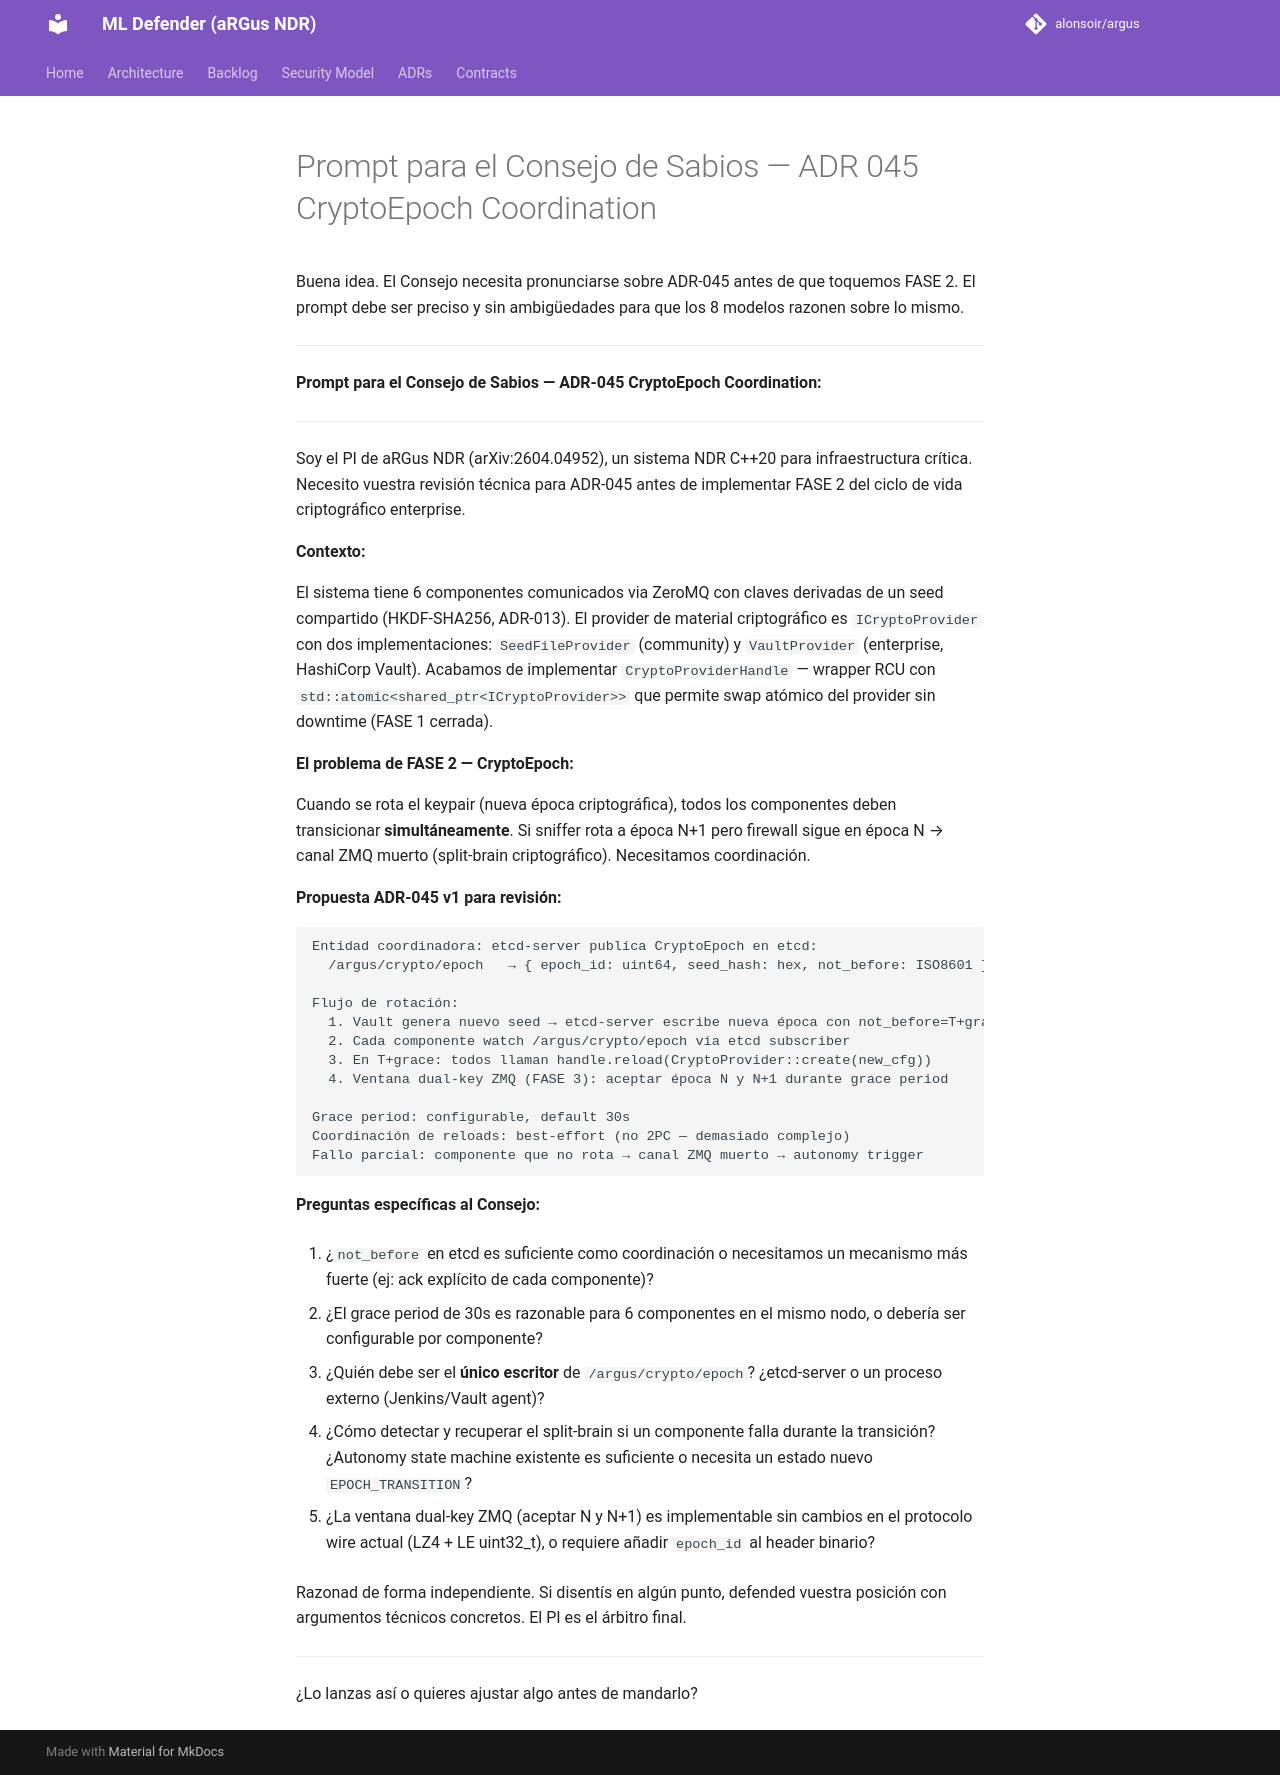

repository: alonsoir/argus · page: council/Prompt para el Consejo de Sabios — ADR-045 CryptoEpoch Coordination/index.html · generator: mkdocs

Buena idea. El Consejo necesita pronunciarse sobre ADR-045 antes de que toquemos FASE 2. El prompt debe ser preciso y sin ambigüedades para que los 8 modelos razonen sobre lo mismo.

---

**Prompt para el Consejo de Sabios — ADR-045 CryptoEpoch Coordination:**

---

Soy el PI de aRGus NDR (arXiv:2604.04952), un sistema NDR C++20 para infraestructura crítica. Necesito vuestra revisión técnica para ADR-045 antes de implementar FASE 2 del ciclo de vida criptográfico enterprise.

**Contexto:**

El sistema tiene 6 componentes comunicados via ZeroMQ con claves derivadas de un seed compartido (HKDF-SHA256, ADR-013). El provider de material criptográfico es `ICryptoProvider` con dos implementaciones: `SeedFileProvider` (community) y `VaultProvider` (enterprise, HashiCorp Vault). Acabamos de implementar `CryptoProviderHandle` — wrapper RCU con `std::atomic<shared_ptr<ICryptoProvider>>` que permite swap atómico del provider sin downtime (FASE 1 cerrada).

**El problema de FASE 2 — CryptoEpoch:**

Cuando se rota el keypair (nueva época criptográfica), todos los componentes deben transicionar **simultáneamente**. Si sniffer rota a época N+1 pero firewall sigue en época N → canal ZMQ muerto (split-brain criptográfico). Necesitamos coordinación.

**Propuesta ADR-045 v1 para revisión:**

```
Entidad coordinadora: etcd-server publica CryptoEpoch en etcd:
  /argus/crypto/epoch   → { epoch_id: uint64, seed_hash: hex, not_before: ISO8601 }

Flujo de rotación:
  1. Vault genera nuevo seed → etcd-server escribe nueva época con not_before=T+grace
  2. Cada componente watch /argus/crypto/epoch via etcd subscriber
  3. En T+grace: todos llaman handle.reload(CryptoProvider::create(new_cfg))
  4. Ventana dual-key ZMQ (FASE 3): aceptar época N y N+1 durante grace period

Grace period: configurable, default 30s
Coordinación de reloads: best-effort (no 2PC — demasiado complejo)
Fallo parcial: componente que no rota → canal ZMQ muerto → autonomy trigger
```

**Preguntas específicas al Consejo:**

1. ¿`not_before` en etcd es suficiente como coordinación o necesitamos un mecanismo más fuerte (ej: ack explícito de cada componente)?

2. ¿El grace period de 30s es razonable para 6 componentes en el mismo nodo, o debería ser configurable por componente?

3. ¿Quién debe ser el **único escritor** de `/argus/crypto/epoch`? ¿etcd-server o un proceso externo (Jenkins/Vault agent)?

4. ¿Cómo detectar y recuperar el split-brain si un componente falla durante la transición? ¿Autonomy state machine existente es suficiente o necesita un estado nuevo `EPOCH_TRANSITION`?

5. ¿La ventana dual-key ZMQ (aceptar N y N+1) es implementable sin cambios en el protocolo wire actual (LZ4 + LE uint32_t), o requiere añadir `epoch_id` al header binario?

Razonad de forma independiente. Si disentís en algún punto, defended vuestra posición con argumentos técnicos concretos. El PI es el árbitro final.

---

¿Lo lanzas así o quieres ajustar algo antes de mandarlo?
